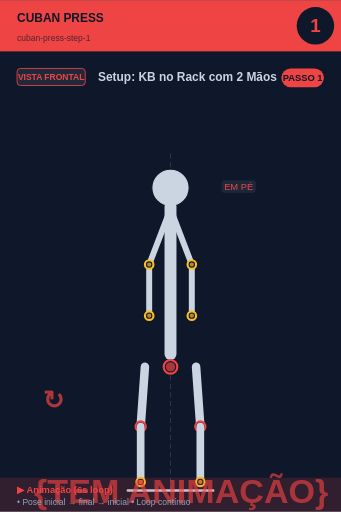
t = 0.00 s
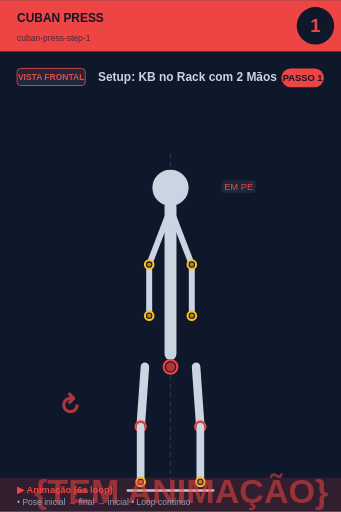
t = 0.75 s
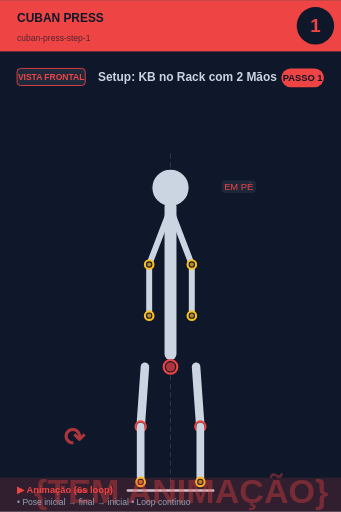
t = 2.25 s
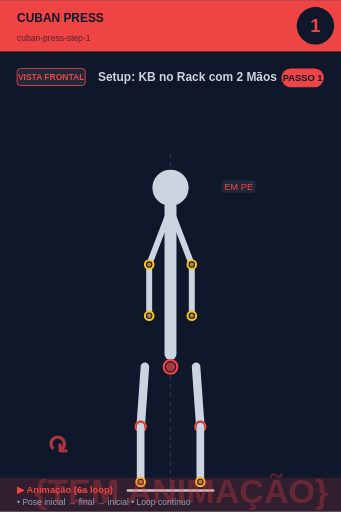
t = 3.00 s
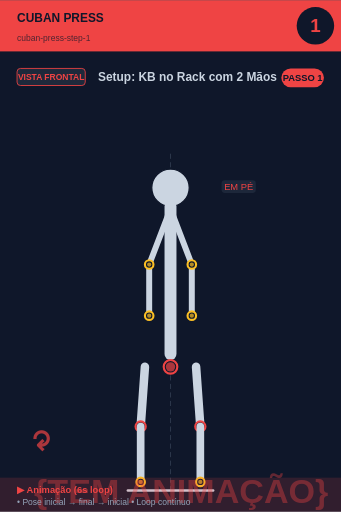
t = 3.75 s
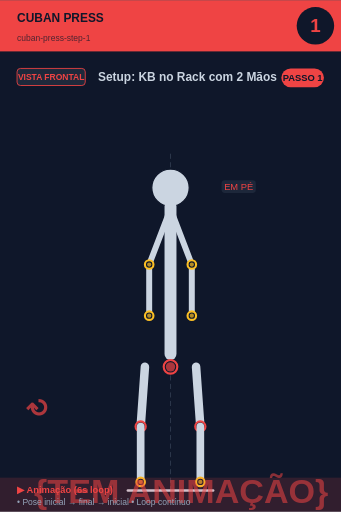
t = 5.25 s

The animated SVG that drew these frames (rendered in a browser with its animation timeline set to each time). Animation: 2 SMIL elements (animate=1,animateTransform=1); one cycle of 6.00 s, repeats indefinitely.

<svg xmlns="http://www.w3.org/2000/svg" viewBox="0 0 400 600" width="400" height="600">
<rect width="400" height="600" fill="#0f172a"/>

<!-- Header -->
<rect x="0" y="0" width="400" height="60" fill="#ef4444"/>
<text x="20" y="25" font-size="14" font-weight="bold" fill="#0f172a" font-family="sans-serif">CUBAN PRESS</text>
<text x="20" y="48" font-size="10" fill="#0f172a" opacity="0.7" font-family="sans-serif">cuban-press-step-1</text>

<!-- Step circle -->
<circle cx="370" cy="30" r="22" fill="#0f172a"/>
<text x="370" y="37" font-size="22" font-weight="bold" fill="#ef4444" text-anchor="middle" font-family="sans-serif">1</text>

<!-- Vista + título -->
<rect x="20" y="80" width="80" height="20" rx="4" fill="#1e293b" stroke="#ef4444" stroke-width="1"/>
<text x="60" y="94" font-size="10" font-weight="bold" fill="#ef4444" text-anchor="middle" font-family="sans-serif">VISTA FRONTAL</text>
<text x="115" y="95" font-size="14" font-weight="bold" fill="#cbd5e1" font-family="sans-serif">Setup: KB no Rack com 2 Mãos</text>

<!-- Corpo + animação -->
<g transform="translate(0, 50)">
<line x1="200" y1="130" x2="200" y2="530" stroke="#475569" stroke-width="1" stroke-dasharray="6,4" opacity="0.6"/><circle cx="200" cy="170" r="12" fill="#0f172a" stroke="#fbbf24" stroke-width="2.5"/><circle cx="200" cy="170" r="9.5" fill="#fbbf24" opacity="0.7"/><circle cx="200" cy="170" r="22" fill="#cbd5e1" stroke="#0f172a" stroke-width="1.5"/><line x1="200" y1="192" x2="200" y2="365" stroke="#cbd5e1" stroke-width="14" stroke-linecap="round"/><circle cx="200" cy="380" r="8" fill="#0f172a" stroke="#ef4444" stroke-width="2.5"/><circle cx="200" cy="380" r="5.5" fill="#ef4444" opacity="0.7"/><line x1="198" y1="200" x2="175" y2="260" stroke="#cbd5e1" stroke-width="7" stroke-linecap="round"/><line x1="202" y1="200" x2="225" y2="260" stroke="#cbd5e1" stroke-width="7" stroke-linecap="round"/><line x1="175" y1="260" x2="175" y2="320" stroke="#cbd5e1" stroke-width="7" stroke-linecap="round"/><line x1="225" y1="260" x2="225" y2="320" stroke="#cbd5e1" stroke-width="7" stroke-linecap="round"/><circle cx="175" cy="320" r="5" fill="#0f172a" stroke="#fbbf24" stroke-width="2.5"/><circle cx="175" cy="320" r="2.5" fill="#fbbf24" opacity="0.7"/><circle cx="225" cy="320" r="5" fill="#0f172a" stroke="#fbbf24" stroke-width="2.5"/><circle cx="225" cy="320" r="2.5" fill="#fbbf24" opacity="0.7"/><circle cx="175" cy="260" r="5" fill="#0f172a" stroke="#fbbf24" stroke-width="2.5"/><circle cx="175" cy="260" r="2.5" fill="#fbbf24" opacity="0.7"/><circle cx="225" cy="260" r="5" fill="#0f172a" stroke="#fbbf24" stroke-width="2.5"/><circle cx="225" cy="260" r="2.5" fill="#fbbf24" opacity="0.7"/><line x1="170" y1="380" x2="165" y2="450" stroke="#cbd5e1" stroke-width="10" stroke-linecap="round"/><line x1="230" y1="380" x2="235" y2="450" stroke="#cbd5e1" stroke-width="10" stroke-linecap="round"/><circle cx="165" cy="450" r="6" fill="#0f172a" stroke="#ef4444" stroke-width="2.5"/><circle cx="165" cy="450" r="3.5" fill="#ef4444" opacity="0.7"/><circle cx="235" cy="450" r="6" fill="#0f172a" stroke="#ef4444" stroke-width="2.5"/><circle cx="235" cy="450" r="3.5" fill="#ef4444" opacity="0.7"/><line x1="165" y1="450" x2="165" y2="515" stroke="#cbd5e1" stroke-width="9" stroke-linecap="round"/><line x1="235" y1="450" x2="235" y2="515" stroke="#cbd5e1" stroke-width="9" stroke-linecap="round"/><circle cx="165" cy="515" r="5" fill="#0f172a" stroke="#fbbf24" stroke-width="2.5"/><circle cx="165" cy="515" r="2.5" fill="#fbbf24" opacity="0.7"/><circle cx="235" cy="515" r="5" fill="#0f172a" stroke="#fbbf24" stroke-width="2.5"/><circle cx="235" cy="515" r="2.5" fill="#fbbf24" opacity="0.7"/><line x1="150" y1="525" x2="250" y2="525" stroke="#cbd5e1" stroke-width="3" stroke-linecap="round"/><rect x="259.875" y="161" width="40.25" height="15" rx="4" fill="#1e293b" opacity="0.95"/><text x="280" y="173" font-size="11" fill="#ef4444" text-anchor="middle" font-family="sans-serif" font-weight="500">EM PÉ</text>
<!-- Indicador de movimento animado no canto inferior -->
<g opacity="0.7">
<text x="40" y="540" font-size="40" fill="#ef4444" font-weight="bold" font-family="sans-serif">
{TEM ANIMAÇÃO}
<animate attributeName="opacity" values="0.9;0.4;0.9" dur="6s" repeatCount="indefinite"/>
</text>
</g>
</g>

<!-- Footer -->
<rect x="0" y="560" width="400" height="40" fill="#ef4444" opacity="0.15"/>
<text x="20" y="578" font-size="11" font-weight="bold" fill="#ef4444" font-family="sans-serif">▶ Animação (6s loop)</text>
<text x="20" y="592" font-size="10" fill="#94a3b8" font-family="sans-serif">• Pose inicial → final → inicial • Loop contínuo</text>

<!-- Tag PASSO N -->
<g transform="translate(330, 80)">
<rect x="0" y="0" width="50" height="22" rx="11" fill="#ef4444"/>
<text x="25" y="15" font-size="11" font-weight="bold" fill="#0f172a" text-anchor="middle" font-family="sans-serif">PASSO 1</text>
</g>

<!-- Seta animada (movimento ↕) -->
<g transform="translate(50, 480)">
<text font-size="30" fill="#ef4444" font-weight="bold" font-family="sans-serif" opacity="0.7">↻
<animateTransform attributeName="transform" type="rotate" from="0 15 15" to="360 15 15" dur="6s" repeatCount="indefinite"/>
</text>
</g>
</svg>
